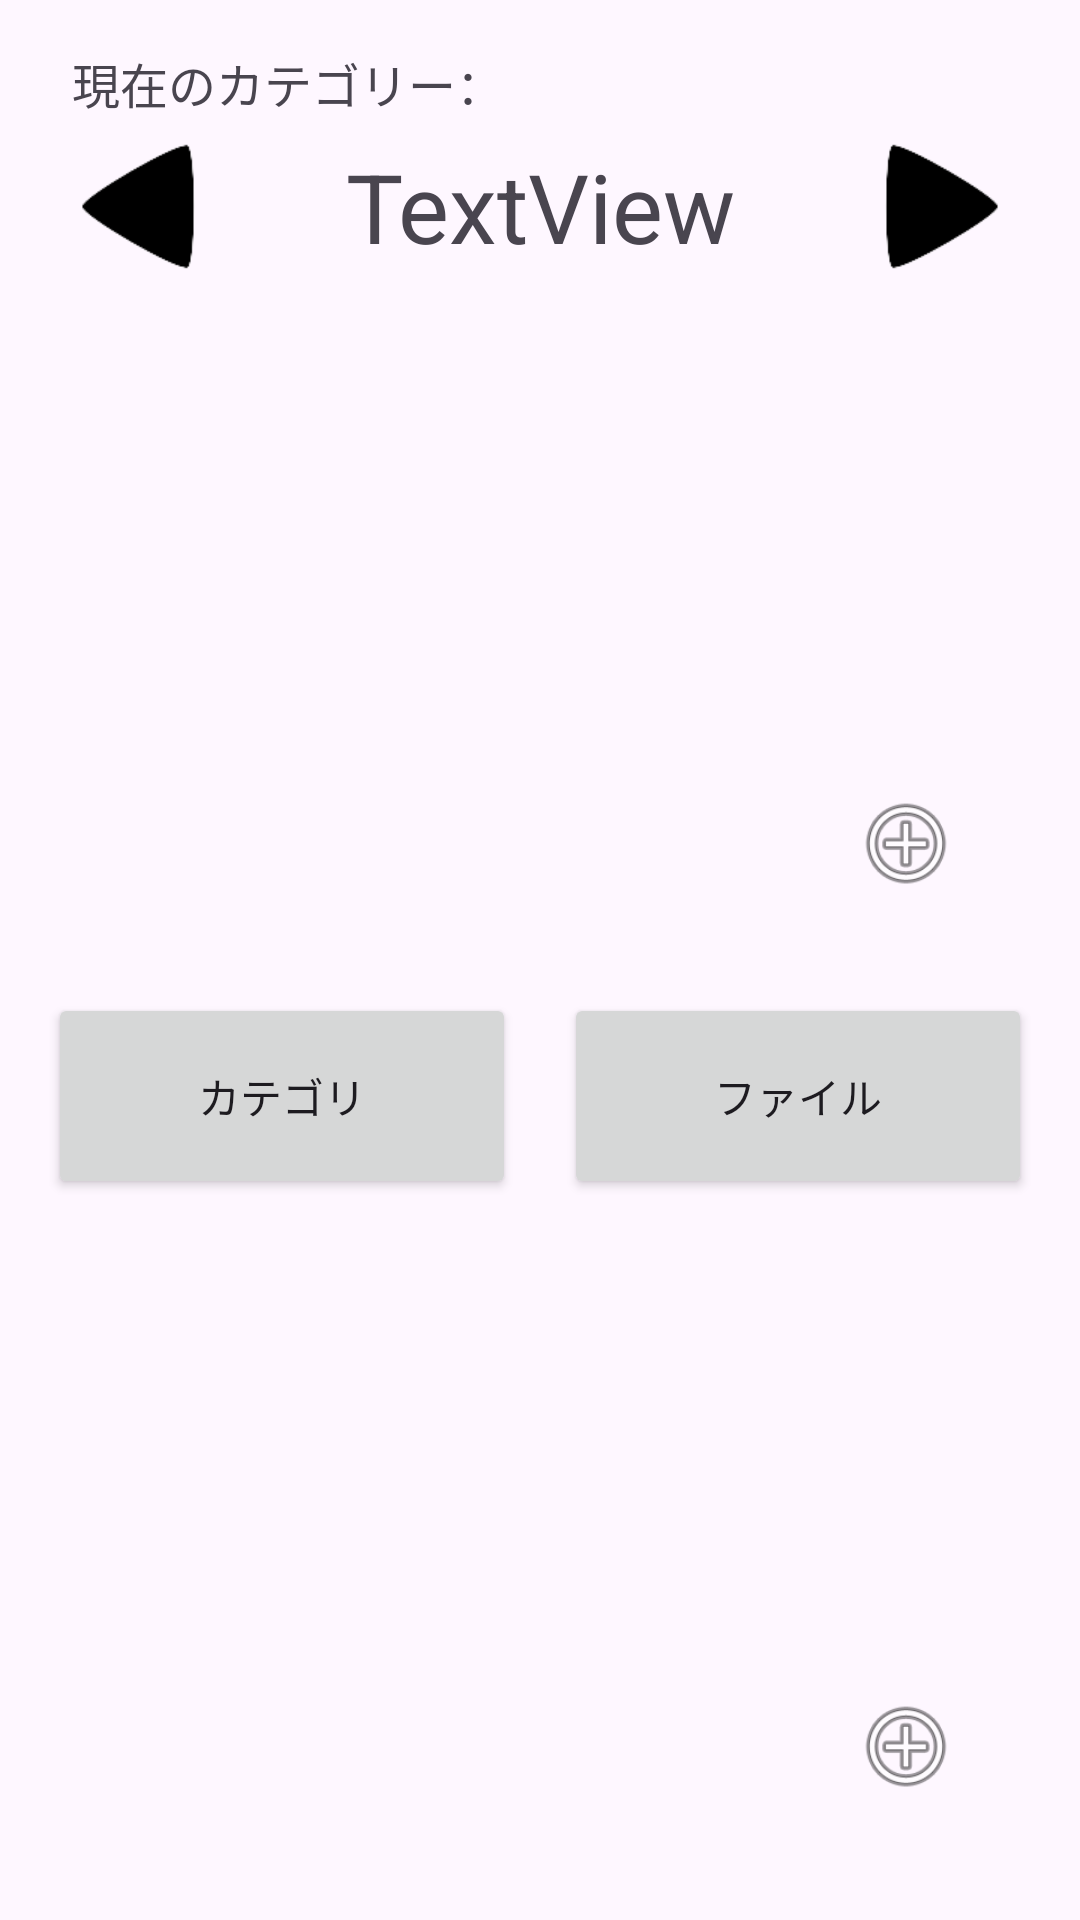

Produce the Android XML layout that renders to this screen, including the resource entries it uses.
<!-- AndroidManifest.xml: application theme Theme.Sample3 -->
<!-- res/layout/cat_home_activity.xml -->
<?xml version="1.0" encoding="utf-8"?>
<androidx.constraintlayout.widget.ConstraintLayout xmlns:android="http://schemas.android.com/apk/res/android"
    xmlns:app="http://schemas.android.com/apk/res-auto"
    xmlns:tools="http://schemas.android.com/tools"
    android:layout_width="match_parent"
    android:layout_height="match_parent">

    <ImageButton
        android:id="@+id/LSelectButton"
        android:layout_width="wrap_content"
        android:layout_height="0dp"
        android:layout_marginStart="8dp"
        android:background="@null"
        android:scaleType="fitCenter"
        app:layout_constraintBottom_toBottomOf="@+id/textViewFile_catHome"
        app:layout_constraintStart_toStartOf="parent"
        app:layout_constraintTop_toTopOf="@+id/textViewFile_catHome"
        app:srcCompat="@drawable/cat_select_l" />

    <ImageButton
        android:id="@+id/RSelectButton"
        android:layout_width="wrap_content"
        android:layout_height="0dp"
        android:layout_marginEnd="8dp"
        app:layout_constraintBottom_toBottomOf="@+id/textViewFile_catHome"
        app:layout_constraintEnd_toEndOf="parent"
        android:background="@null"
        android:scaleType="fitCenter"
        app:layout_constraintTop_toTopOf="@+id/textViewFile_catHome"
        app:srcCompat="@drawable/cat_select_r" />

    <TextView
        android:id="@+id/textViewFile_catHome"
        android:layout_width="0dp"
        android:layout_height="wrap_content"
        android:layout_marginStart="8dp"
        android:layout_marginTop="8dp"
        android:layout_marginEnd="8dp"
        android:text="TextView"
        android:gravity="center"
        android:textAlignment="center"
        android:textSize="32sp"
        app:layout_constraintEnd_toStartOf="@+id/RSelectButton"
        app:layout_constraintStart_toEndOf="@+id/LSelectButton"

        app:layout_constraintTop_toBottomOf="@+id/textView3" />

    <androidx.fragment.app.FragmentContainerView
        android:id="@+id/fragment_container_catHome_memo"
        android:layout_width="0dp"
        android:layout_height="0dp"
        android:layout_marginStart="24dp"
        android:layout_marginTop="16dp"
        android:layout_marginEnd="24dp"
        android:layout_marginBottom="16dp"
        app:layout_constraintBottom_toTopOf="@+id/cat_home_cat_select"
        app:layout_constraintEnd_toEndOf="parent"
        app:layout_constraintHorizontal_bias="0.0"
        app:layout_constraintStart_toStartOf="parent"
        app:layout_constraintTop_toBottomOf="@+id/LSelectButton" />

    <androidx.fragment.app.FragmentContainerView
        android:id="@+id/fragment_container_catHome_todo"
        android:layout_width="0dp"
        android:layout_height="0dp"
        android:layout_marginStart="24dp"
        android:layout_marginTop="16dp"
        android:layout_marginEnd="24dp"
        android:layout_marginBottom="24dp"
        app:layout_constraintBottom_toBottomOf="parent"
        app:layout_constraintEnd_toEndOf="parent"
        app:layout_constraintStart_toStartOf="parent"
        app:layout_constraintTop_toBottomOf="@+id/cat_home_cat_select" />

    <Button
        android:id="@+id/cat_home_file_select"
        android:layout_width="0dp"
        android:layout_height="wrap_content"
        android:layout_marginStart="16dp"
        android:layout_marginEnd="16dp"
        android:padding="24dp"
        android:text="@string/file_list"
        app:layout_constraintBottom_toBottomOf="@+id/cat_home_cat_select"
        app:layout_constraintEnd_toEndOf="parent"
        app:layout_constraintStart_toEndOf="@+id/cat_home_cat_select"
        app:layout_constraintTop_toTopOf="@+id/cat_home_cat_select" />

    <Button
        android:id="@+id/cat_home_cat_select"
        android:layout_width="0dp"
        android:layout_height="wrap_content"
        android:layout_marginStart="16dp"
        android:padding="24dp"
        android:text="@string/cat_list"
        app:layout_constraintBottom_toBottomOf="parent"
        app:layout_constraintEnd_toStartOf="@+id/cat_home_file_select"
        app:layout_constraintHorizontal_bias="0.5"
        app:layout_constraintStart_toStartOf="parent"
        app:layout_constraintTop_toBottomOf="@+id/LSelectButton"
        app:layout_constraintVertical_bias="0.5" />

    <ImageButton
        android:id="@+id/imageButton_cat_home_memo_make"
        android:layout_width="0dp"
        android:layout_height="0dp"
        android:layout_marginEnd="16dp"
        android:layout_marginBottom="16dp"
        android:background="@null"
        android:scaleType="centerCrop"
        app:layout_constraintWidth_percent="0.1"
        app:layout_constraintDimensionRatio="1:1"
        app:layout_constraintBottom_toBottomOf="@+id/fragment_container_catHome_memo"
        app:layout_constraintEnd_toEndOf="@+id/fragment_container_catHome_memo"
        app:srcCompat="@android:drawable/ic_menu_add" />

    <ImageButton
        android:id="@+id/imageButton_cat_home_todo_make"
        android:layout_width="0dp"
        android:layout_height="0dp"
        android:layout_marginEnd="16dp"
        android:layout_marginBottom="16dp"
        android:background="@null"
        android:scaleType="centerCrop"
        app:layout_constraintWidth_percent="0.1"
        app:layout_constraintDimensionRatio="1:1"
        app:layout_constraintBottom_toBottomOf="@+id/fragment_container_catHome_todo"
        app:layout_constraintEnd_toEndOf="@+id/fragment_container_catHome_todo"
        app:srcCompat="@android:drawable/ic_menu_add" />

    <TextView
        android:id="@+id/textView3"
        android:layout_width="wrap_content"
        android:layout_height="wrap_content"
        android:layout_marginStart="24dp"
        android:layout_marginTop="16dp"
        android:text="現在のカテゴリー："
        android:textSize="16dp"
        app:layout_constraintStart_toStartOf="parent"
        app:layout_constraintTop_toTopOf="parent" />

    <TextView
        android:id="@+id/textViewCat_catHome"
        android:layout_width="0dp"
        android:layout_height="0dp"
        android:layout_marginStart="8dp"
        android:layout_marginEnd="24dp"
        android:text=""
        android:textSize="16dp"
        app:layout_constraintBottom_toBottomOf="@+id/textView3"
        app:layout_constraintEnd_toEndOf="parent"
        app:layout_constraintStart_toEndOf="@+id/textView3"
        app:layout_constraintTop_toTopOf="@+id/textView3" />

</androidx.constraintlayout.widget.ConstraintLayout>
<!-- resources referenced by this layout -->
<resources>
  <!-- drawable cat_select_l: png bitmap (drawable, 1683 bytes) -->
  <!-- drawable cat_select_r: png bitmap (drawable, 1763 bytes) -->
  <string name="cat_list"> カテゴリ </string>
  <string name="file_list"> ファイル </string>
  <style name="Theme.Sample3" parent="Base.Theme.Sample3" />
  <style name="Base.Theme.Sample3" parent="Theme.Material3.DayNight.NoActionBar">
          
          
      </style>
</resources>
